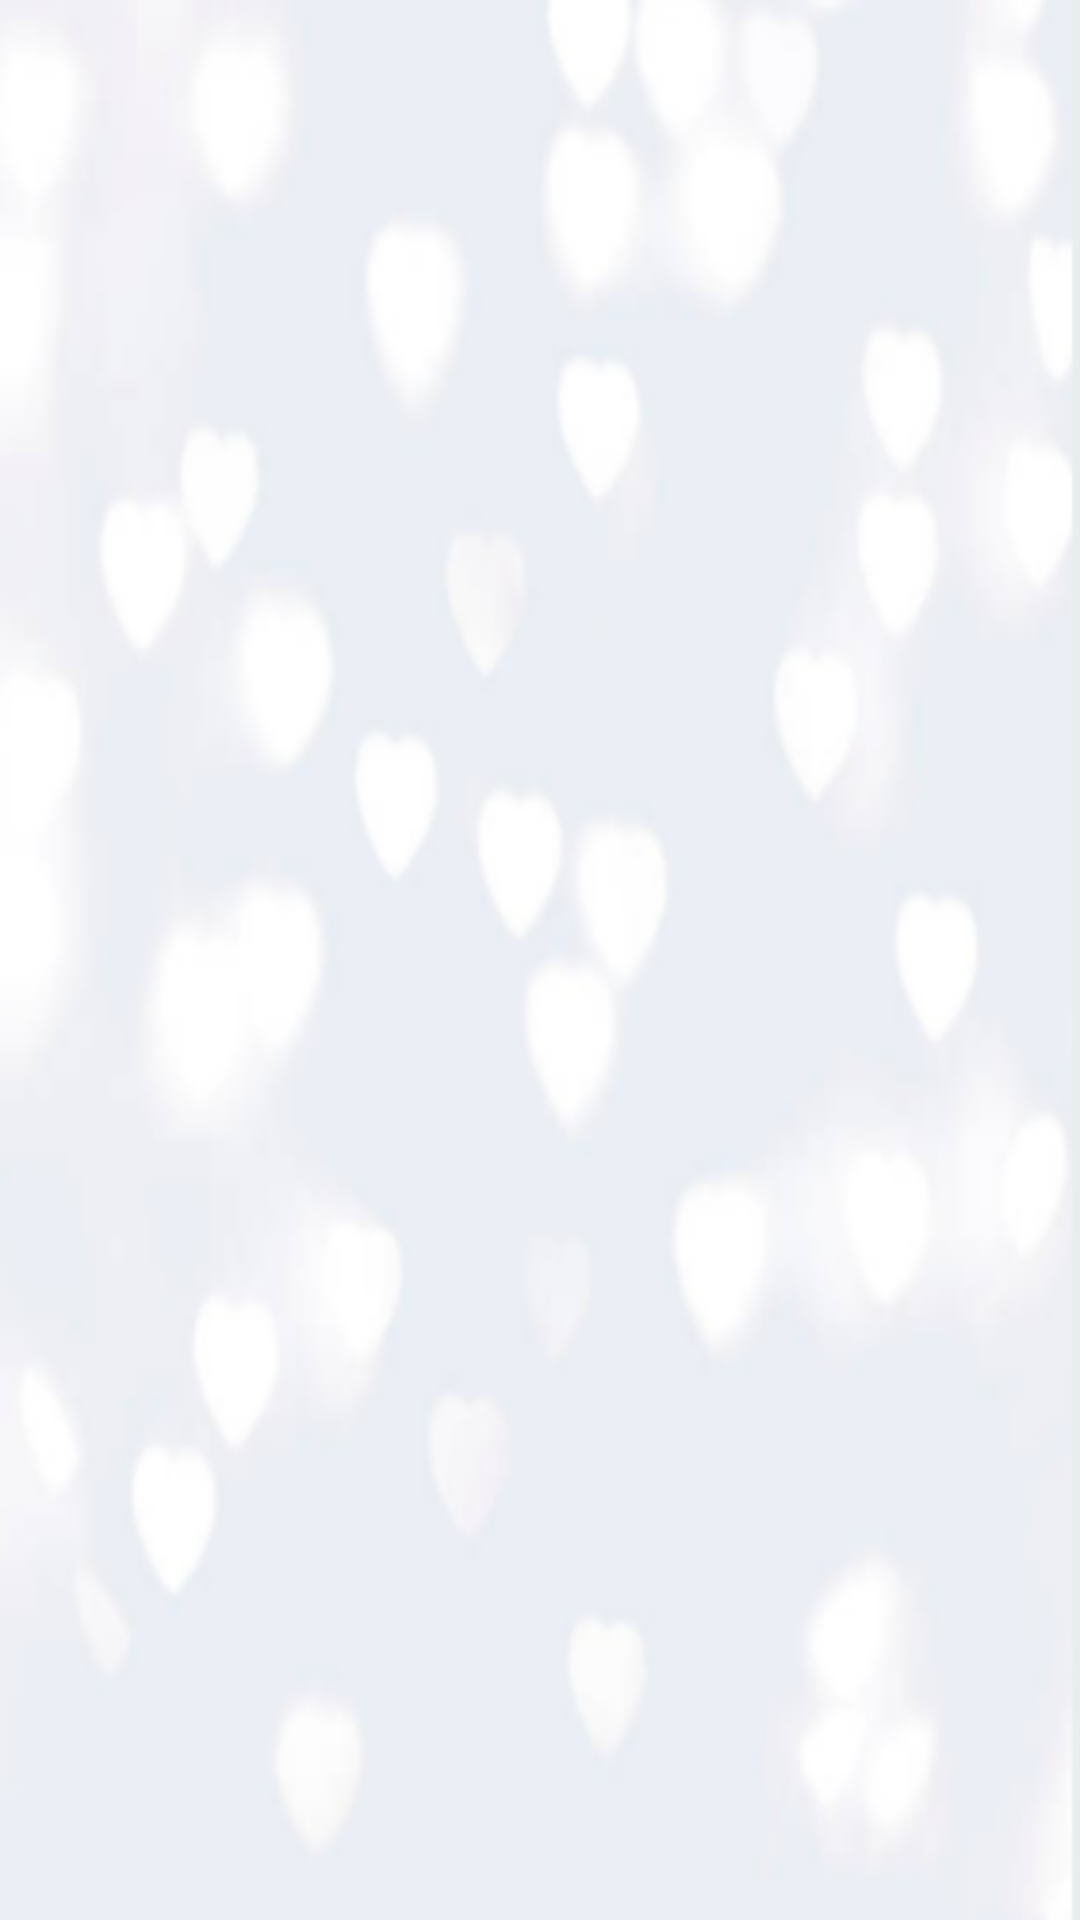

The Android layout XML behind this screen, and the referenced resources:
<!-- AndroidManifest.xml: application theme Theme.DatingAppMine -->
<!-- res/layout/swipe_recycler.xml -->
<?xml version="1.0" encoding="utf-8"?>
<RelativeLayout xmlns:android="http://schemas.android.com/apk/res/android"
    android:layout_width="match_parent"
    android:layout_height="match_parent"
    android:orientation="horizontal"
    android:id="@+id/root_container"
    android:gravity="center"
    android:layout_gravity="center"
    android:background="@drawable/img"
    >

    <androidx.recyclerview.widget.RecyclerView
        android:layout_width="match_parent"
        android:layout_height="match_parent"
        android:id="@+id/swipe_rec"
        android:orientation="horizontal"
        >
    </androidx.recyclerview.widget.RecyclerView>

    <ImageView
        android:layout_width="match_parent"
        android:layout_height="match_parent"
        android:id="@+id/no_more_users"
        android:visibility="invisible"
        android:src="@drawable/no_more_matches"
        android:foregroundGravity="center"
        />
</RelativeLayout>
<!-- resources referenced by this layout -->
<resources>
  <!-- drawable img: png bitmap (drawable-v24, 30253 bytes) -->
  <!-- drawable no_more_matches: png bitmap (drawable, 6879 bytes) -->
  <style name="Theme.DatingAppMine" parent="Theme.MaterialComponents.DayNight.NoActionBar">
          
          <item name="colorPrimary">@color/purple_ish</item>
          <item name="colorPrimaryVariant">@color/purple_ish</item>
          <item name="colorOnPrimary">@color/white</item>
          
          <item name="colorSecondary">@color/teal_200</item>
          <item name="colorSecondaryVariant">@color/teal_700</item>
          <item name="colorOnSecondary">@color/black</item>
          
          <item name="android:statusBarColor" tools:targetApi="l">?attr/colorPrimaryVariant</item>
          
      </style>
  <color name="purple_ish">#8533D6</color>
  <color name="white">#FFFFFFFF</color>
  <color name="teal_200">#FF03DAC5</color>
  <color name="teal_700">#FF018786</color>
  <color name="black">#FF000000</color>
</resources>
